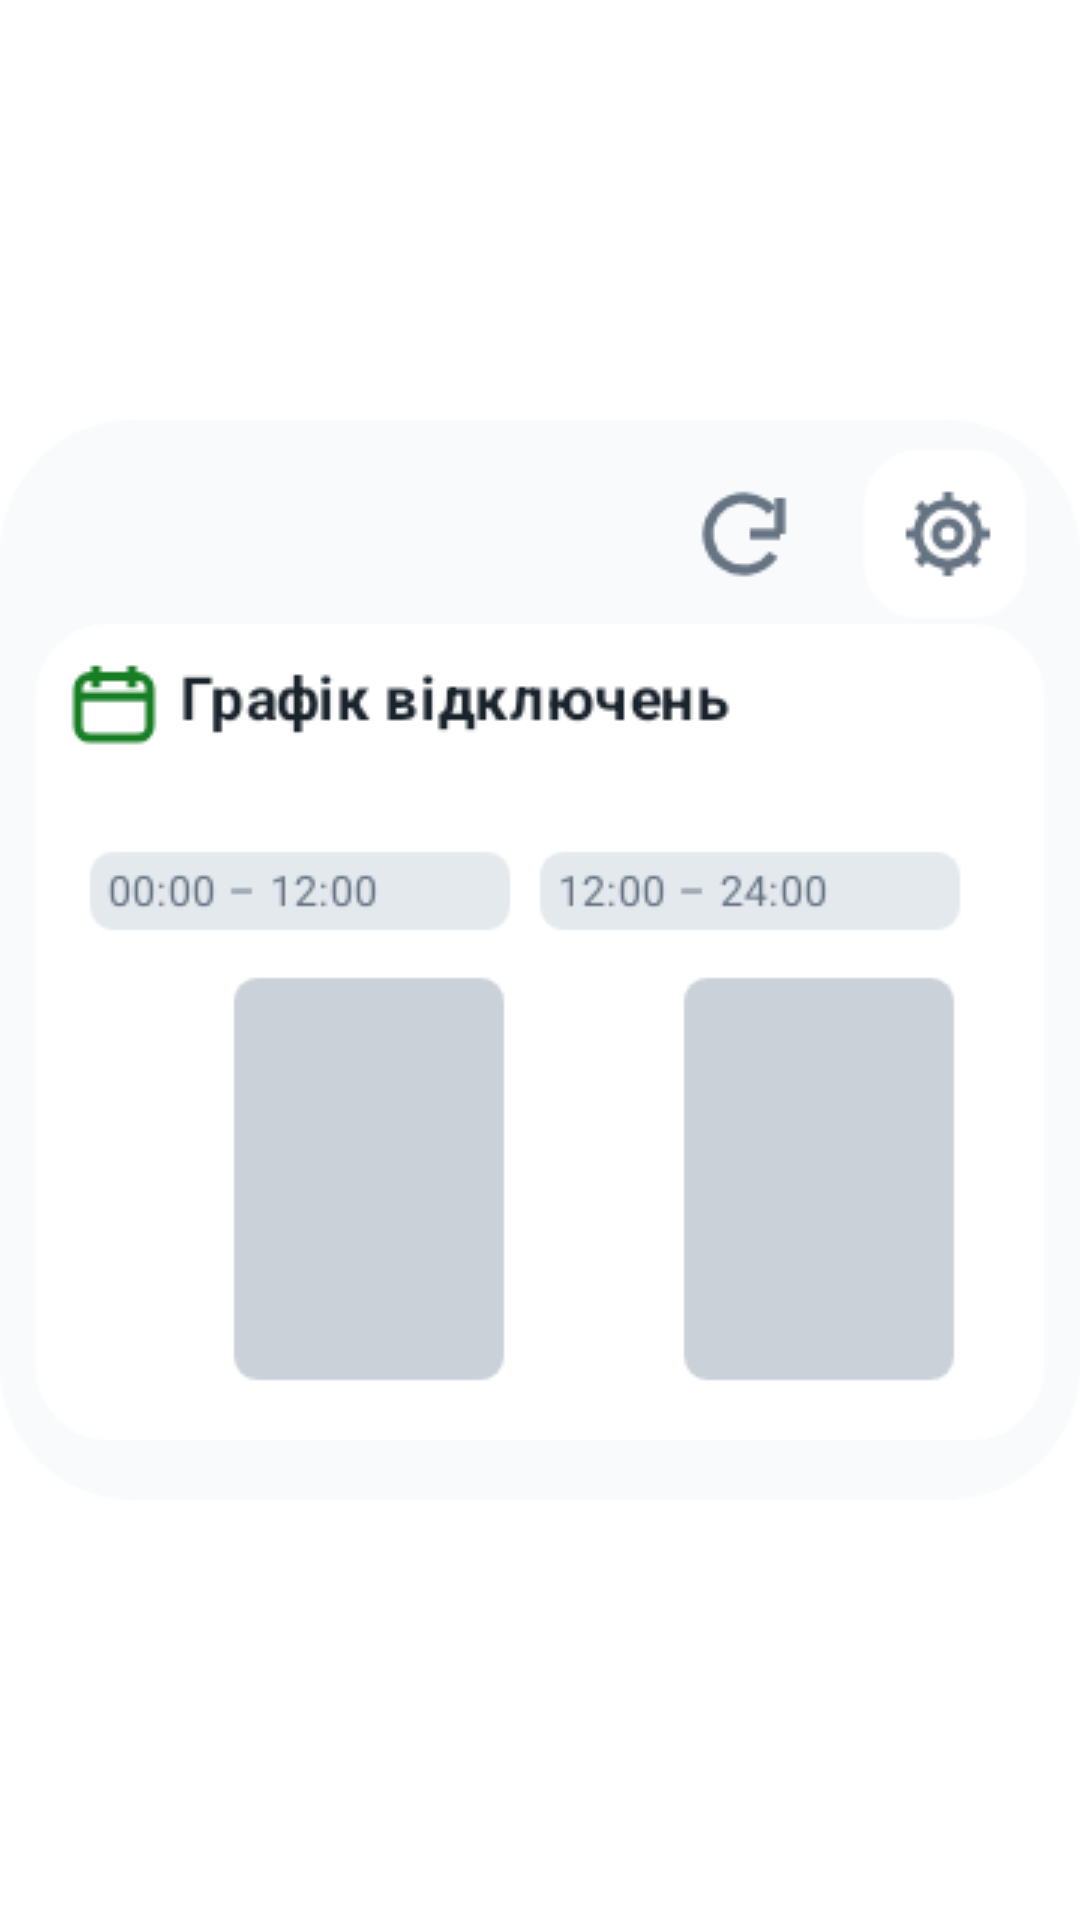

Android layout source for this screen:
<!-- AndroidManifest.xml: application theme Theme.powerwatch_app -->
<!-- res/layout/widget_preview_chart.xml -->
<ImageView xmlns:android="http://schemas.android.com/apk/res/android" android:layout_width="match_parent" android:layout_height="match_parent" android:src="@drawable/widget_preview_chart" android:scaleType="fitCenter" android:contentDescription="@string/widget_chart_description" />
<!-- resources referenced by this layout -->
<resources>
  <!-- drawable widget_preview_chart: png bitmap (drawable-night-nodpi, 13373 bytes) -->
  <string name="widget_chart_description">Почасовий графік для вибраної адреси. Оновлення й налаштування.</string>
  <style name="Theme.powerwatch_app" parent="Theme.Material3.DayNight.NoActionBar">
          
      </style>
</resources>
